Run: headless pygame with SDL's dummy video driver; simulated clock (each Clock.tick advances the game by its frame time, no real sleeping); random seed 0; keys injected as events and as key.get_pressed() state; no mouse input.
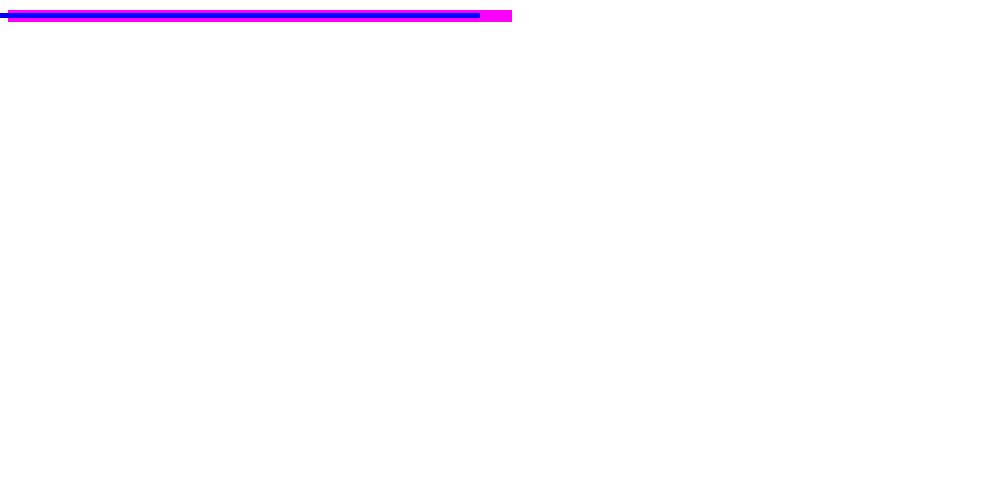
Frame 1 of 4 · flips 1–60 · no input
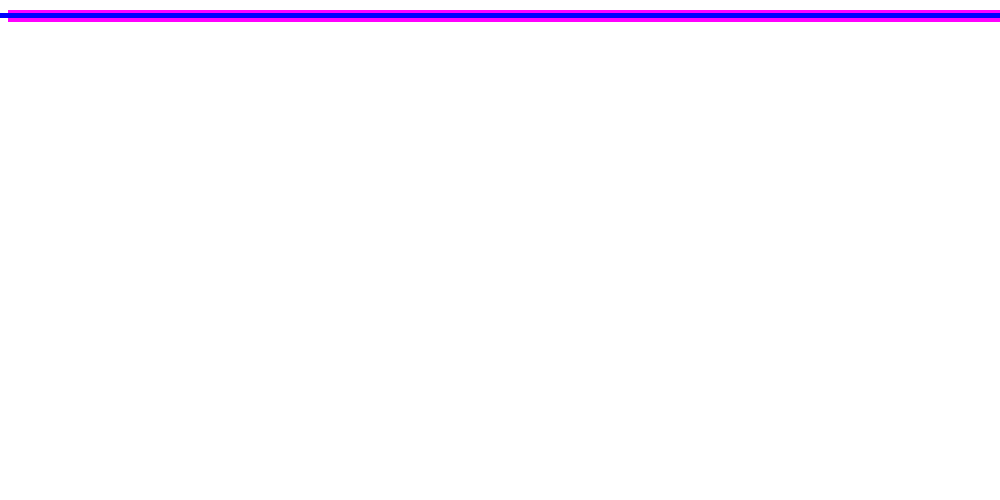
Frame 2 of 4 · flips 61–180 · tapped SPACE, RETURN · held RIGHT (→), D
Frame 3 of 4 · flips 181–300 · held DOWN (↓), S · screen unchanged from frame 2, image omitted
Frame 4 of 4 · flips 301–420 · held LEFT (←), A, UP (↑), W · screen unchanged from frame 3, image omitted

The pygame program that drew these frames:

import pygame
import time
pygame.init()
screen = pygame.display.set_mode((1000, 500))
x = 0 
y = 10
azul = [0,0,255]
rosa = [255,0,255]
# Dibuja un cuadrado en (x=100, y=100)
running = True
screen.fill((255, 255, 255))  # Blanco de fondo
while running:
    x += 8
    
    
    pygame.draw.rect(screen, rosa, (x, y, 32, 12))  
    pygame.draw.rect(screen,azul, (x-8, y+3, 8, 5))
    pygame.display.flip()
    time.sleep(0.1)
    for event in pygame.event.get():
        if event.type == pygame.QUIT:
            running = False

pygame.quit()
